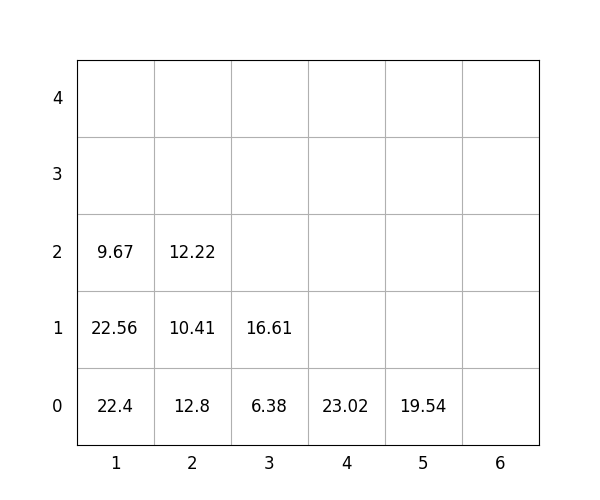

Data behind this chart, as committed beside it:
idx, loc_x, loc_y, loc_z, weight, group, score, seq, reloc, size(ft)
1, 2, 0, 0, 12.8, 1, 112.8, 1, 0, 20
2, 2, 0, 1, 10.41, 2, 210.4, 2, 0, 20
3, 1, 0, 0, 22.4, 0, 22.4, 3, 0, 20
4, 2, 0, 2, 12.22, 3, 312.2, 4, 0, 20
5, 1, 0, 1, 22.56, 0, 22.56, 5, 0, 20
6, 4, 0, 0, 23.02, 1, 123, 6, 0, 20
7, 1, 0, 2, 9.67, 1, 109.7, 7, 0, 20
8, 3, 0, 0, 6.38, 1, 106.4, 8, 0, 20
9, 5, 0, 0, 19.54, 3, 319.5, 9, 0, 20
10, 3, 0, 1, 16.61, 3, 316.6, 10, 0, 20
